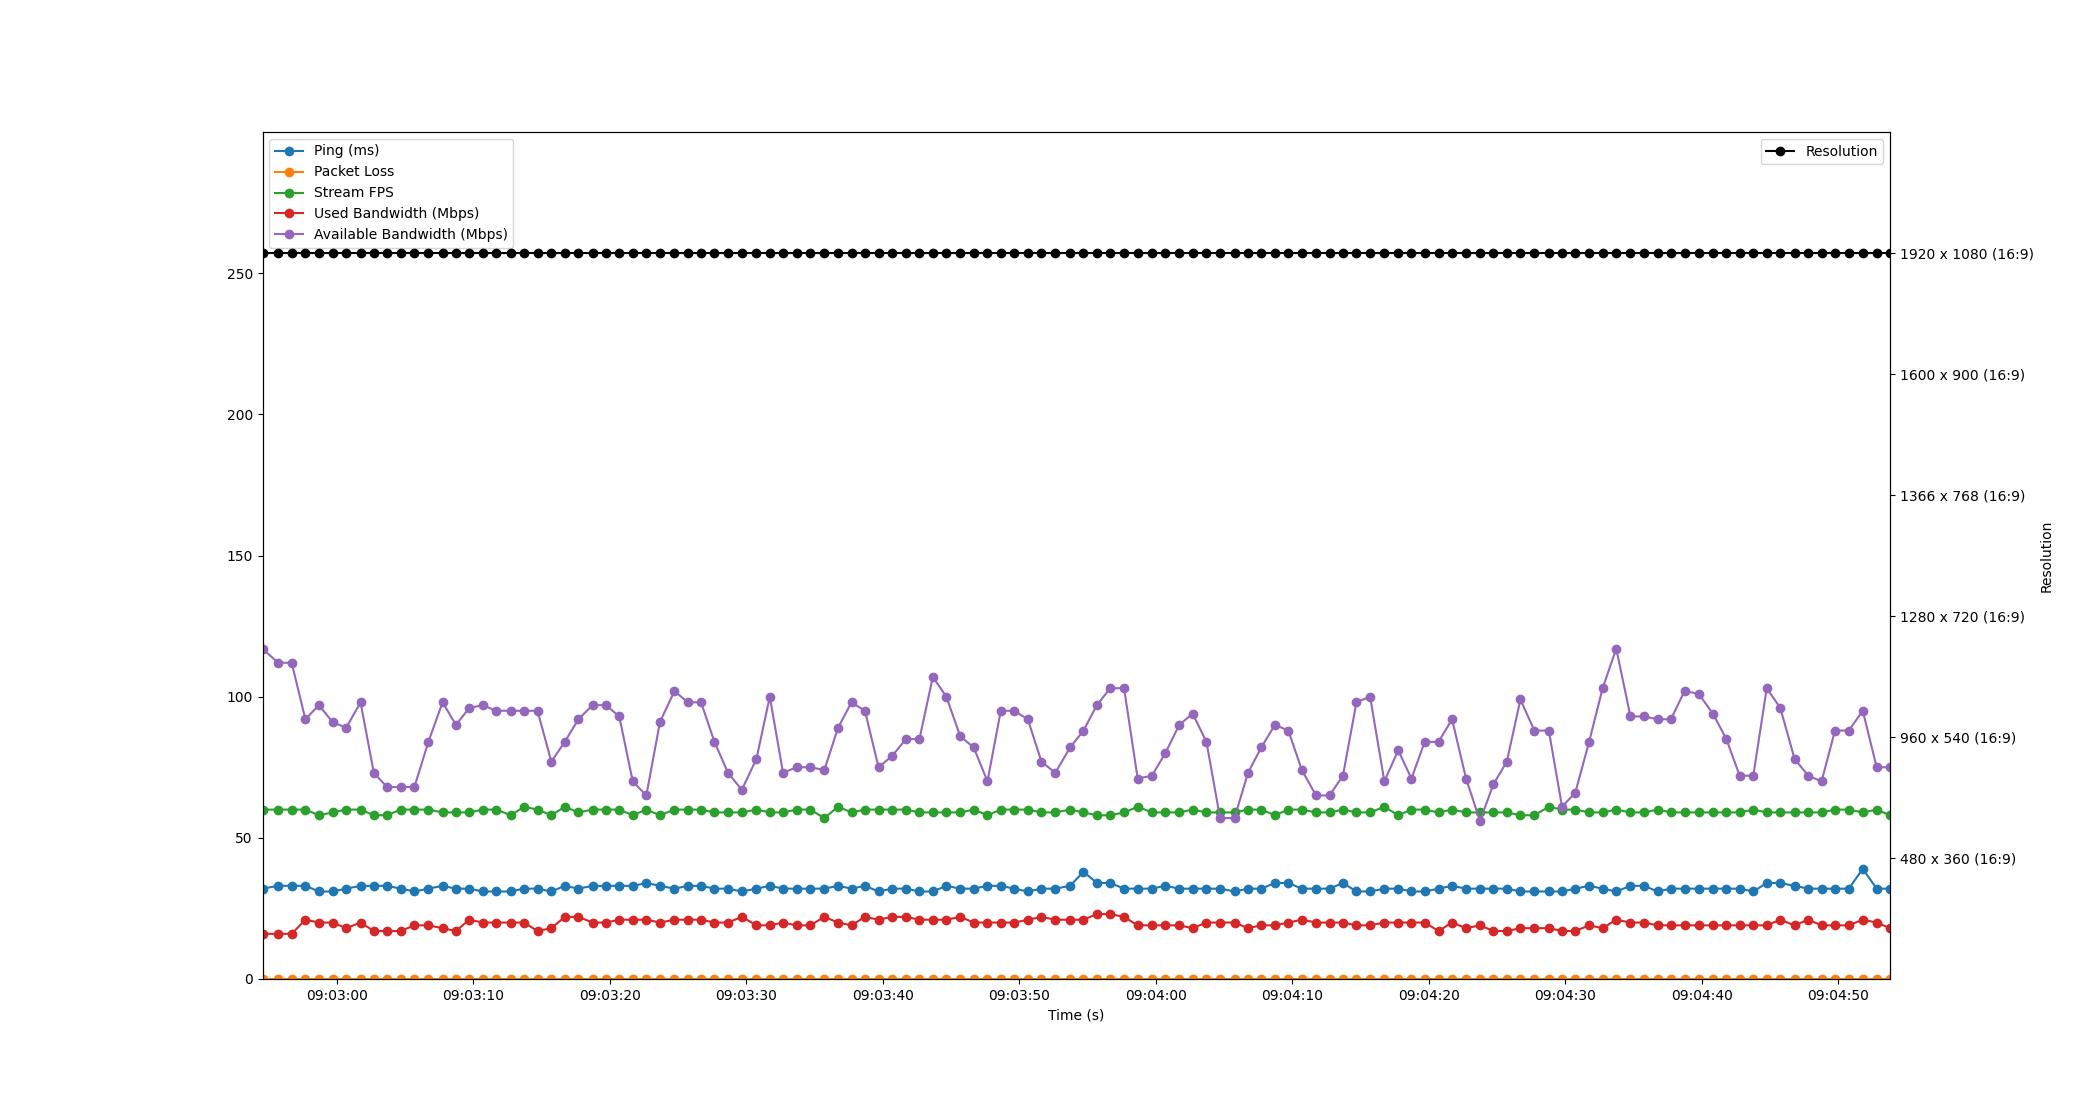

The data file committed next to this chart (first rows):
Time, Timestamp, Ping, Packet Loss, Stream FPS, Used Bandwidth, Resolution, Available Bandwidth
2.6226043701171875e-06, 2023-07-10 09:02:54.567106, 32, 0, 60, 16, 1920 x 1080 (16:9), 117
1.145, 2023-07-10 09:02:55.711912, 33, 0, 60, 16, 1920 x 1080 (16:9), 112
2.137, 2023-07-10 09:02:56.703769, 33, 0, 60, 16, 1920 x 1080 (16:9), 112
3.142, 2023-07-10 09:02:57.709513, 33, 0, 60, 21, 1920 x 1080 (16:9), 92
4.135, 2023-07-10 09:02:58.701858, 31, 0, 58, 20, 1920 x 1080 (16:9), 97
5.13, 2023-07-10 09:02:59.697171, 31, 0, 59, 20, 1920 x 1080 (16:9), 91
6.13, 2023-07-10 09:03:00.697299, 32, 0, 60, 18, 1920 x 1080 (16:9), 89
7.182, 2023-07-10 09:03:01.749390, 33, 0, 60, 20, 1920 x 1080 (16:9), 98
8.157, 2023-07-10 09:03:02.724234, 33, 0, 58, 17, 1920 x 1080 (16:9), 73
9.123, 2023-07-10 09:03:03.690315, 33, 0, 58, 17, 1920 x 1080 (16:9), 68
10.12, 2023-07-10 09:03:04.686284, 32, 0, 60, 17, 1920 x 1080 (16:9), 68
11.12, 2023-07-10 09:03:05.691537, 31, 0, 60, 19, 1920 x 1080 (16:9), 68
12.15, 2023-07-10 09:03:06.717130, 32, 0, 60, 19, 1920 x 1080 (16:9), 84
13.19, 2023-07-10 09:03:07.757210, 33, 0, 59, 18, 1920 x 1080 (16:9), 98
14.17, 2023-07-10 09:03:08.738565, 32, 0, 59, 17, 1920 x 1080 (16:9), 90
15.14, 2023-07-10 09:03:09.710907, 32, 0, 59, 21, 1920 x 1080 (16:9), 96
16.12, 2023-07-10 09:03:10.691103, 31, 0, 60, 20, 1920 x 1080 (16:9), 97
17.13, 2023-07-10 09:03:11.695524, 31, 0, 60, 20, 1920 x 1080 (16:9), 95
18.19, 2023-07-10 09:03:12.754230, 31, 0, 58, 20, 1920 x 1080 (16:9), 95
19.16, 2023-07-10 09:03:13.724234, 32, 0, 61, 20, 1920 x 1080 (16:9), 95
20.15, 2023-07-10 09:03:14.712199, 32, 0, 60, 17, 1920 x 1080 (16:9), 95
21.16, 2023-07-10 09:03:15.725571, 31, 0, 58, 18, 1920 x 1080 (16:9), 77
22.14, 2023-07-10 09:03:16.710295, 33, 0, 61, 22, 1920 x 1080 (16:9), 84
23.14, 2023-07-10 09:03:17.707075, 32, 0, 59, 22, 1920 x 1080 (16:9), 92
24.18, 2023-07-10 09:03:18.742108, 33, 0, 60, 20, 1920 x 1080 (16:9), 97
25.15, 2023-07-10 09:03:19.720263, 33, 0, 60, 20, 1920 x 1080 (16:9), 97
26.13, 2023-07-10 09:03:20.700215, 33, 0, 60, 21, 1920 x 1080 (16:9), 93
27.12, 2023-07-10 09:03:21.686686, 33, 0, 58, 21, 1920 x 1080 (16:9), 70
28.12, 2023-07-10 09:03:22.682756, 34, 0, 60, 21, 1920 x 1080 (16:9), 65
29.11, 2023-07-10 09:03:23.680239, 33, 0, 58, 20, 1920 x 1080 (16:9), 91
30.17, 2023-07-10 09:03:24.741454, 32, 0, 60, 21, 1920 x 1080 (16:9), 102
31.15, 2023-07-10 09:03:25.716275, 33, 0, 60, 21, 1920 x 1080 (16:9), 98
32.12, 2023-07-10 09:03:26.691937, 33, 0, 60, 21, 1920 x 1080 (16:9), 98
33.11, 2023-07-10 09:03:27.672448, 32, 0, 59, 20, 1920 x 1080 (16:9), 84
34.1, 2023-07-10 09:03:28.668205, 32, 0, 59, 20, 1920 x 1080 (16:9), 73
35.11, 2023-07-10 09:03:29.677785, 31, 0, 59, 22, 1920 x 1080 (16:9), 67
36.18, 2023-07-10 09:03:30.750523, 32, 0, 60, 19, 1920 x 1080 (16:9), 78
37.16, 2023-07-10 09:03:31.726744, 33, 0, 59, 19, 1920 x 1080 (16:9), 100
38.13, 2023-07-10 09:03:32.697201, 32, 0, 59, 20, 1920 x 1080 (16:9), 73
39.12, 2023-07-10 09:03:33.688055, 32, 0, 60, 19, 1920 x 1080 (16:9), 75
40.13, 2023-07-10 09:03:34.692202, 32, 0, 60, 19, 1920 x 1080 (16:9), 75
41.15, 2023-07-10 09:03:35.718763, 32, 0, 57, 22, 1920 x 1080 (16:9), 74
42.16, 2023-07-10 09:03:36.727956, 33, 0, 61, 20, 1920 x 1080 (16:9), 89
43.15, 2023-07-10 09:03:37.712249, 32, 0, 59, 19, 1920 x 1080 (16:9), 98
44.13, 2023-07-10 09:03:38.696042, 33, 0, 60, 22, 1920 x 1080 (16:9), 95
45.13, 2023-07-10 09:03:39.693326, 31, 0, 60, 21, 1920 x 1080 (16:9), 75
46.12, 2023-07-10 09:03:40.682870, 32, 0, 60, 22, 1920 x 1080 (16:9), 79
47.14, 2023-07-10 09:03:41.706583, 32, 0, 60, 22, 1920 x 1080 (16:9), 85
48.12, 2023-07-10 09:03:42.689044, 31, 0, 59, 21, 1920 x 1080 (16:9), 85
49.1, 2023-07-10 09:03:43.669593, 31, 0, 59, 21, 1920 x 1080 (16:9), 107
50.09, 2023-07-10 09:03:44.657925, 33, 0, 59, 21, 1920 x 1080 (16:9), 100
51.11, 2023-07-10 09:03:45.676584, 32, 0, 59, 22, 1920 x 1080 (16:9), 86
52.1, 2023-07-10 09:03:46.662527, 32, 0, 60, 20, 1920 x 1080 (16:9), 82
53.1, 2023-07-10 09:03:47.670192, 33, 0, 58, 20, 1920 x 1080 (16:9), 70
54.08, 2023-07-10 09:03:48.647320, 33, 0, 60, 20, 1920 x 1080 (16:9), 95
55.07, 2023-07-10 09:03:49.632200, 32, 0, 60, 20, 1920 x 1080 (16:9), 95
56.06, 2023-07-10 09:03:50.625508, 31, 0, 60, 21, 1920 x 1080 (16:9), 92
57.06, 2023-07-10 09:03:51.625968, 32, 0, 59, 22, 1920 x 1080 (16:9), 77
58.07, 2023-07-10 09:03:52.638758, 32, 0, 59, 21, 1920 x 1080 (16:9), 73
59.16, 2023-07-10 09:03:53.722897, 33, 0, 60, 21, 1920 x 1080 (16:9), 82
... 60 more rows
